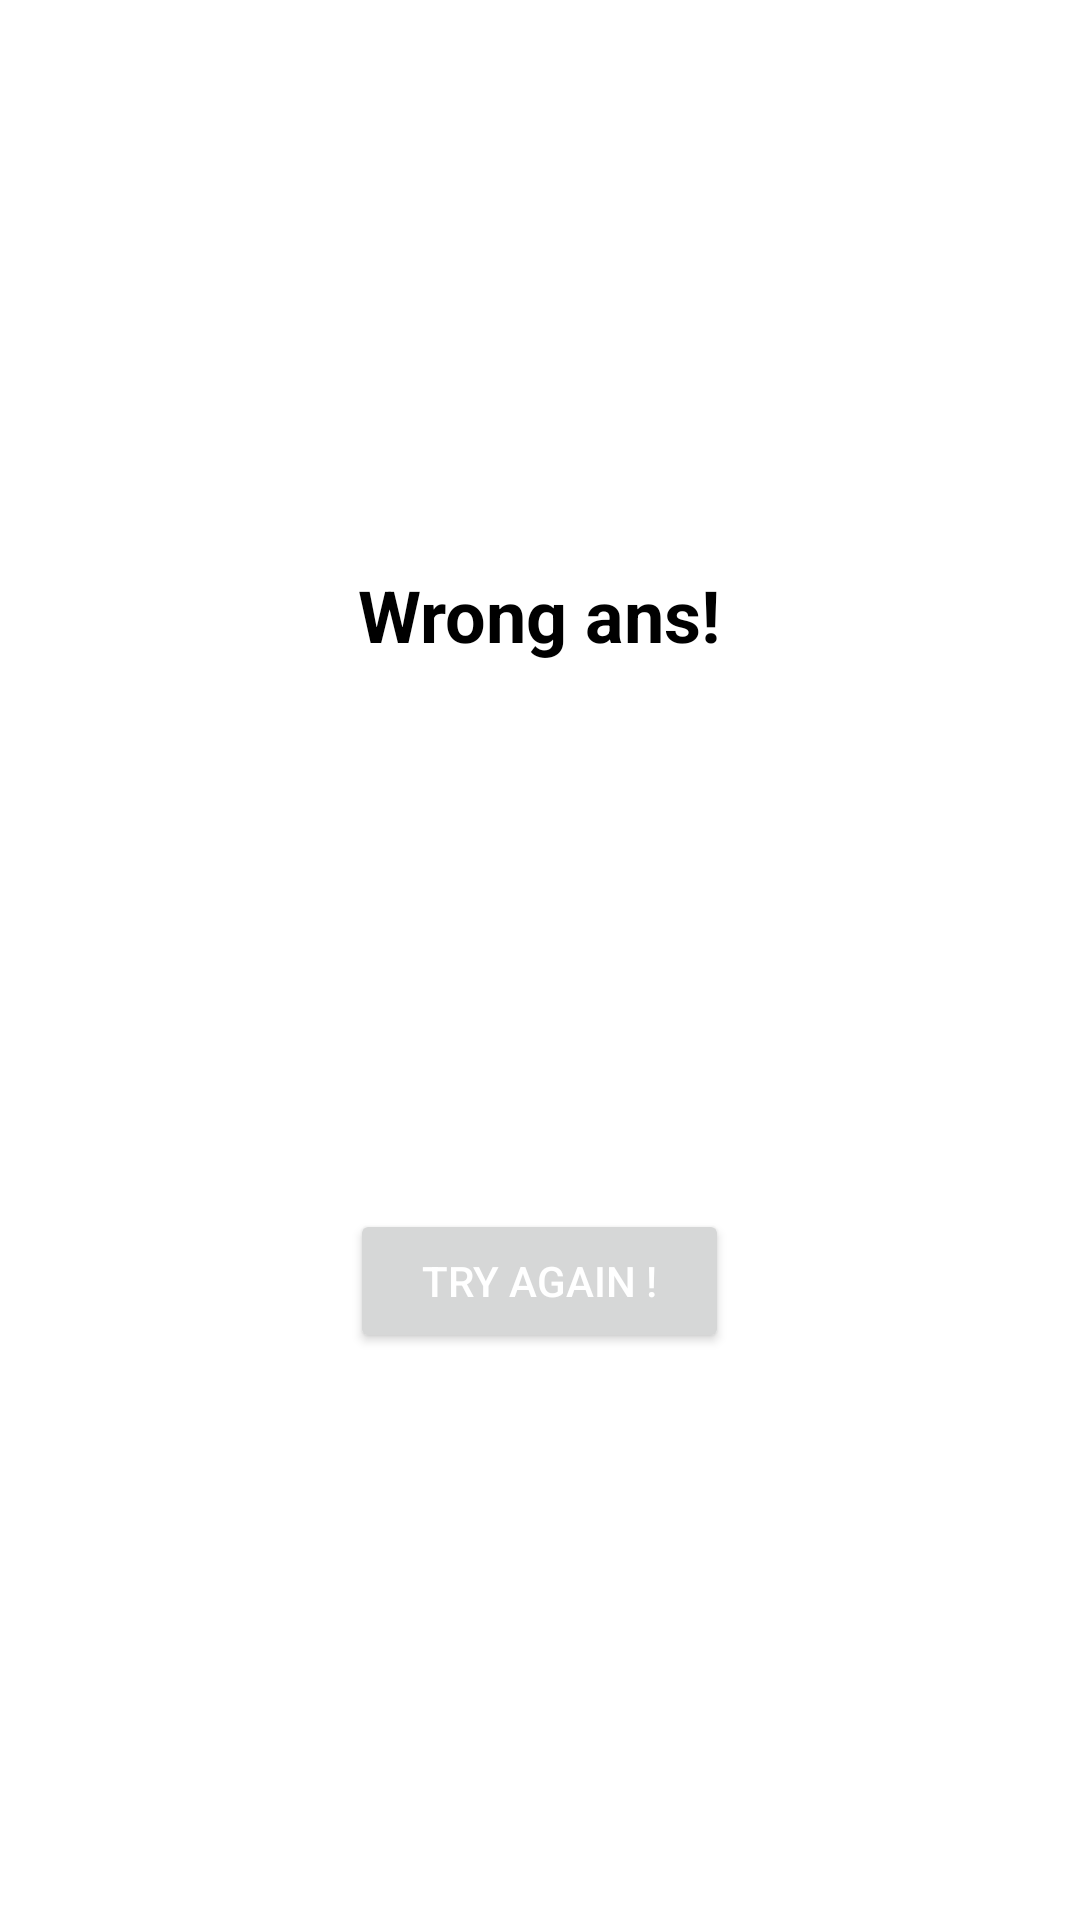

Reconstruct the res/layout file that produces this screen, plus the resources it refers to.
<!-- AndroidManifest.xml: application theme Theme.SAS -->
<!-- res/layout/wrong_ans.xml -->
<LinearLayout xmlns:android="http://schemas.android.com/apk/res/android"
              android:layout_width="match_parent"
              android:layout_height="wrap_content"
              android:id="@+id/wrong_ans_view"
              android:orientation="vertical"
              android:gravity="center"
              android:background="@android:color/white"
              android:padding="16dp">

    <TextView
            android:layout_width="wrap_content"
            android:layout_height="wrap_content"
            android:text="Wrong ans!"
            android:textSize="24sp"
            android:textColor="@android:color/black"
            android:textStyle="bold"
            android:layout_marginBottom="16dp"/>

    <ImageView
            android:layout_width="150dp"
            android:layout_height="150dp"
            android:src="@drawable/declined"
            android:scaleType="fitCenter"
            android:layout_marginBottom="16dp"/>

    <Button
            android:id="@+id/close_button"
            android:layout_width="wrap_content"
            android:layout_height="wrap_content"
            android:text="Try Again !"
            android:textColor="@android:color/white"

            android:paddingStart="24dp"
            android:paddingEnd="24dp"
            android:paddingTop="8dp"
            android:paddingBottom="8dp"
            android:elevation="4dp"/>

</LinearLayout>
<!-- resources referenced by this layout -->
<resources>
  <style name="Theme.SAS" parent="Theme.MaterialComponents.DayNight.DarkActionBar">
          
          <item name="colorPrimary">@color/purple_500</item>
          <item name="colorPrimaryVariant">@color/purple_700</item>
          <item name="colorOnPrimary">@color/white</item>
          
          <item name="colorSecondary">@color/teal_200</item>
          <item name="colorSecondaryVariant">@color/teal_700</item>
          <item name="colorOnSecondary">@color/black</item>
          
          <item name="android:statusBarColor" tools:targetApi="21">?attr/colorPrimaryVariant</item>
          
      </style>
  <color name="purple_500">#FF6200EE</color>
  <color name="purple_700">#FF3700B3</color>
  <color name="white">#FFFFFFFF</color>
  <color name="teal_200">#FF03DAC5</color>
  <color name="teal_700">#FF018786</color>
  <color name="black">#FF000000</color>
</resources>
